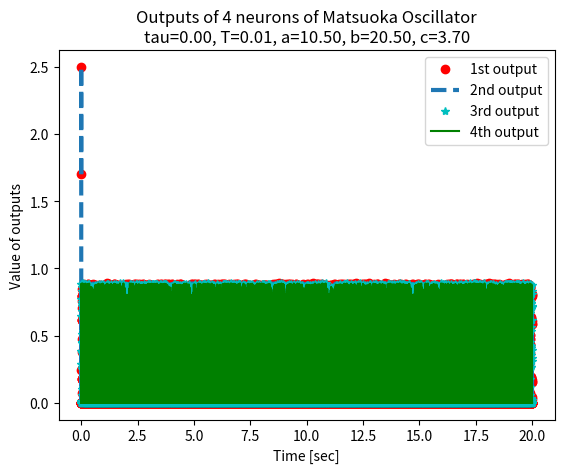

Python code for this plot:
## Matsuoka Oscillator 

## Some parameters makes this oscillator stable
## This can be useful for some joints
## Relationship between parameters for oscillation
## 1+tau/T<a<1+b
## 'Analysis of neural oscillator', Matsuoka
## We can restrict the output inside certain values
## by using g function and c parameter

import numpy as np
import matplotlib.pyplot as plt

numOsc=4 # Number of Oscillator

h=1e-3
tau=0.001
T=0.01
a=10.5
b=20.5
c=3.7
#A=(1-np.eye(numOsc))#*np.random.rand(numOsc,numOsc)
A=.5*np.array([[0,-1,-1,1],[-1,0,1,-1],[-1,1,0,-1],[1,-1,-1,0]])
#A=np.array([[0,1,0,0],[1,0,0,0],[0,0,0,1],[0,0,1,0]])



# Initials of oscillators
x=np.zeros((numOsc,1))+np.array([[0.1],[0.1],[0.2],[0.2]])#np.random.rand(numOsc,1)
v=np.zeros((numOsc,1))+np.array([[0.1],[0.1],[0.2],[0.2]])#np.random.rand(numOsc,1)
y=np.zeros((numOsc,1))+np.array([[0.1],[0.1],[0.2],[0.2]])#np.random.rand(numOsc,1)

#x=[np.random.rand(),np.random.rand()]
#v=[np.random.rand(),np.random.rand()]
#y=[np.random.rand(),np.random.rand()]



g=lambda x:max(0.,x)

yRec0=[]
yRec1=[]
yRec2=[]
yRec3=[]
stopTime=20000
for t in range(stopTime):
    x=x+h*(-x+c-A.dot(y)-b*v)/tau
    v=v+h*(-v+y)/T
    for i in range(numOsc):
        y[i]=g(x[i])
    #print(x,v,y,t,'\n\n')
##    x[0]=x[0]+h*(-x[0]+c-a*y[1]-b*v[0])/tau
##    v[0]=v[0]+h*(-v[0]+y[0])/T
##    y[0]=g(x[0])
##
##    x[1]=x[1]+h*(-x[1]+c-a*y[0]-b*v[1])/tau
##    v[1]=v[1]+h*(-v[1]+y[1])/T
##    y[1]=g(x[1])

    yRec0.append(float(y[0]))
    yRec1.append(float(y[1]))
    yRec2.append(float(y[2]))
    yRec3.append(float(y[3]))
    xx=x[0]-x[1]
    vv=v[0]-v[1]
    XX=x[0]+x[1]
    VV=v[0]+v[1]

time=np.arange(0,stopTime*h,h)
plt.plot(time,yRec0,'ro',linewidth=1.,label='1st output')
plt.plot(time,yRec1,'--',linewidth=3.,label='2nd output')
plt.plot(time,yRec2,'c*',label='3rd output')
plt.plot(time,yRec3,'g',label='4th output')
plt.title('Outputs of {0:d} neurons of Matsuoka Oscillator\n'.format(numOsc)+\
          'tau={0:.2f}, T={1:.2f}, a={2:.2f}, b={3:.2f}, c={4:.2f}'\
          .format(tau,T,a,b,c))
plt.xlabel('Time [sec]')
plt.ylabel('Value of outputs')
plt.legend()
plt.show()
